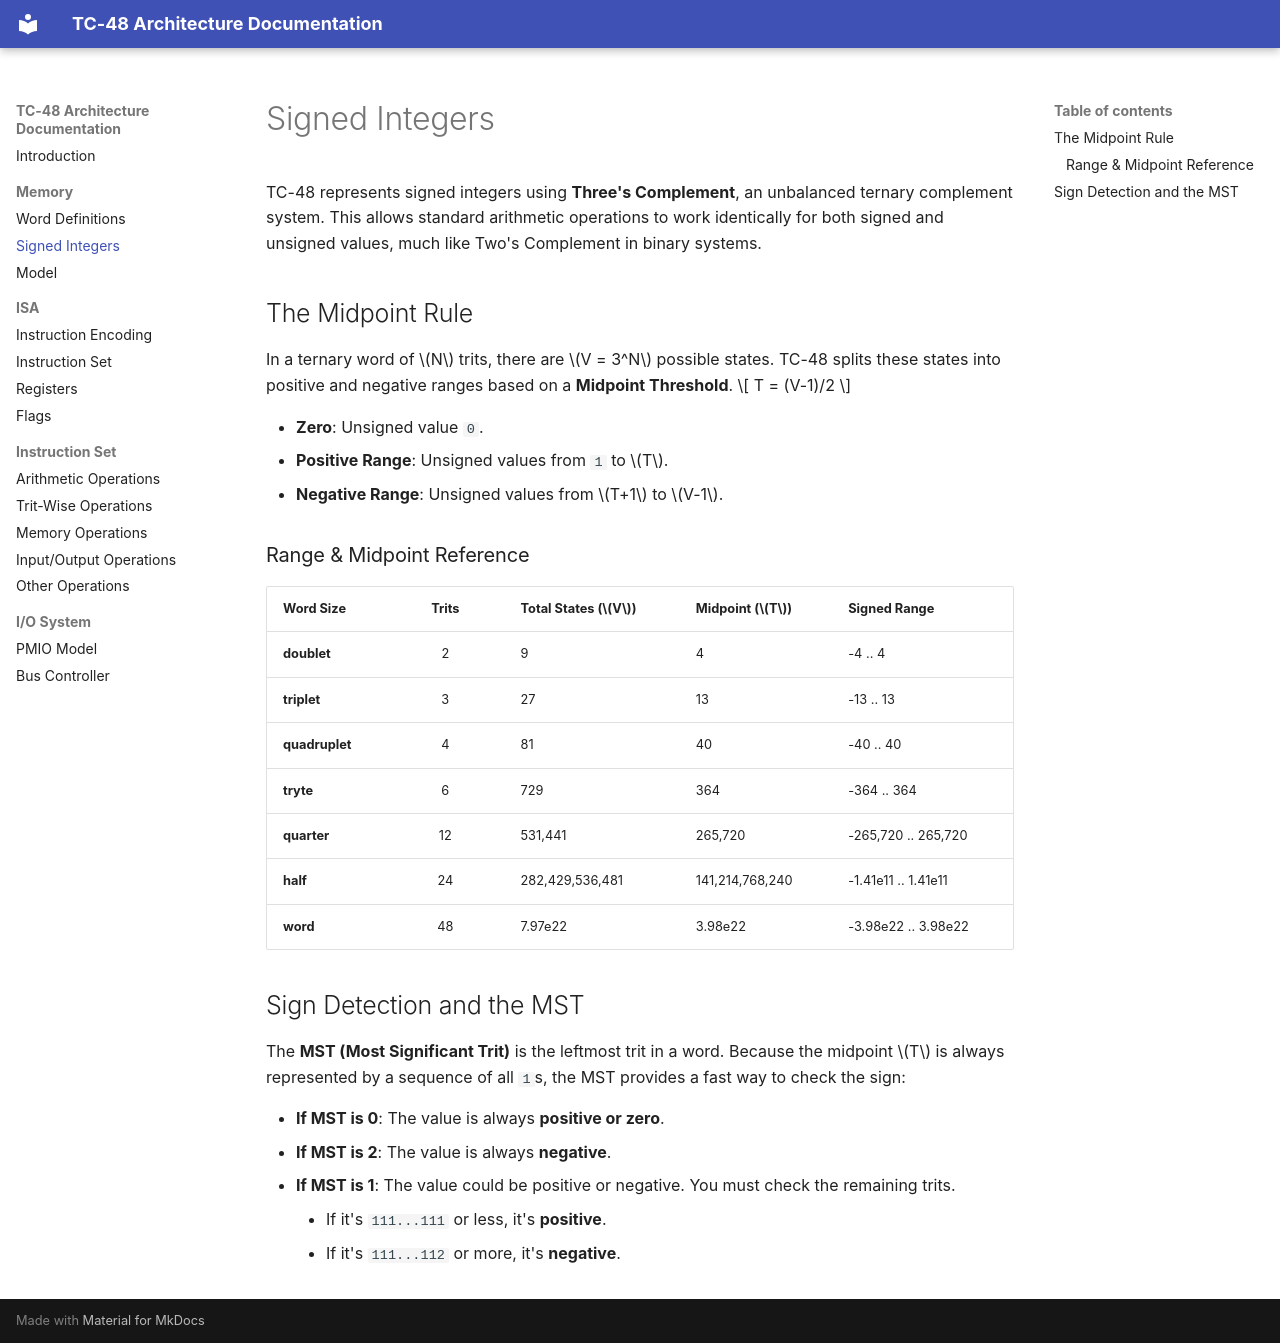

repository: TC-48/tc48-doc · page: memory/signed-ints/index.html · generator: mkdocs

# Signed Integers

TC-48 represents signed integers using **Three's Complement**, an unbalanced ternary complement system.
This allows standard arithmetic operations to work identically for both signed and unsigned values, much like Two's Complement in binary systems.

## The Midpoint Rule

In a ternary word of \\(N\\) trits, there are \\(V = 3^N\\) possible states.
TC-48 splits these states into positive and negative ranges based on a **Midpoint Threshold**.
\\[ T = (V-1)/2 \\]

- **Zero**: Unsigned value `0`.
- **Positive Range**: Unsigned values from `1` to \\(T\\).
- **Negative Range**: Unsigned values from \\(T+1\\) to \\(V-1\\).

### Range & Midpoint Reference

| Word Size      | Trits | Total States (\\(V\\)) | Midpoint (\\(T\\)) | Signed Range        |
|:---------------|:-----:|:-----------------------|:-------------------|:--------------------|
| **doublet**    |   2   | 9                      | 4                  | -4 .. 4             |
| **triplet**    |   3   | 27                     | 13                 | -13 .. 13           |
| **quadruplet** |   4   | 81                     | 40                 | -40 .. 40           |
| **tryte**      |   6   | 729                    | 364                | -364 .. 364         |
| **quarter**    |   12  | 531,441                | 265,720            | -265,720 .. 265,720 |
| **half**       |   24  | 282,429,536,481        | 141,214,768,240    | -1.41e11 .. 1.41e11 |
| **word**       |   48  | 7.97e22                | 3.98e22            | -3.98e22 .. 3.98e22 |

## Sign Detection and the MST

The **MST (Most Significant Trit)** is the leftmost trit in a word.
Because the midpoint \\(T\\) is always represented by a sequence of all `1`s,
the MST provides a fast way to check the sign:

-   **If MST is 0**: The value is always **positive or zero**.
-   **If MST is 2**: The value is always **negative**.
-   **If MST is 1**: The value could be positive or negative. You must check the remaining trits.
    - If it's `111...111` or less, it's **positive**.
    - If it's `111...112` or more, it's **negative**.
